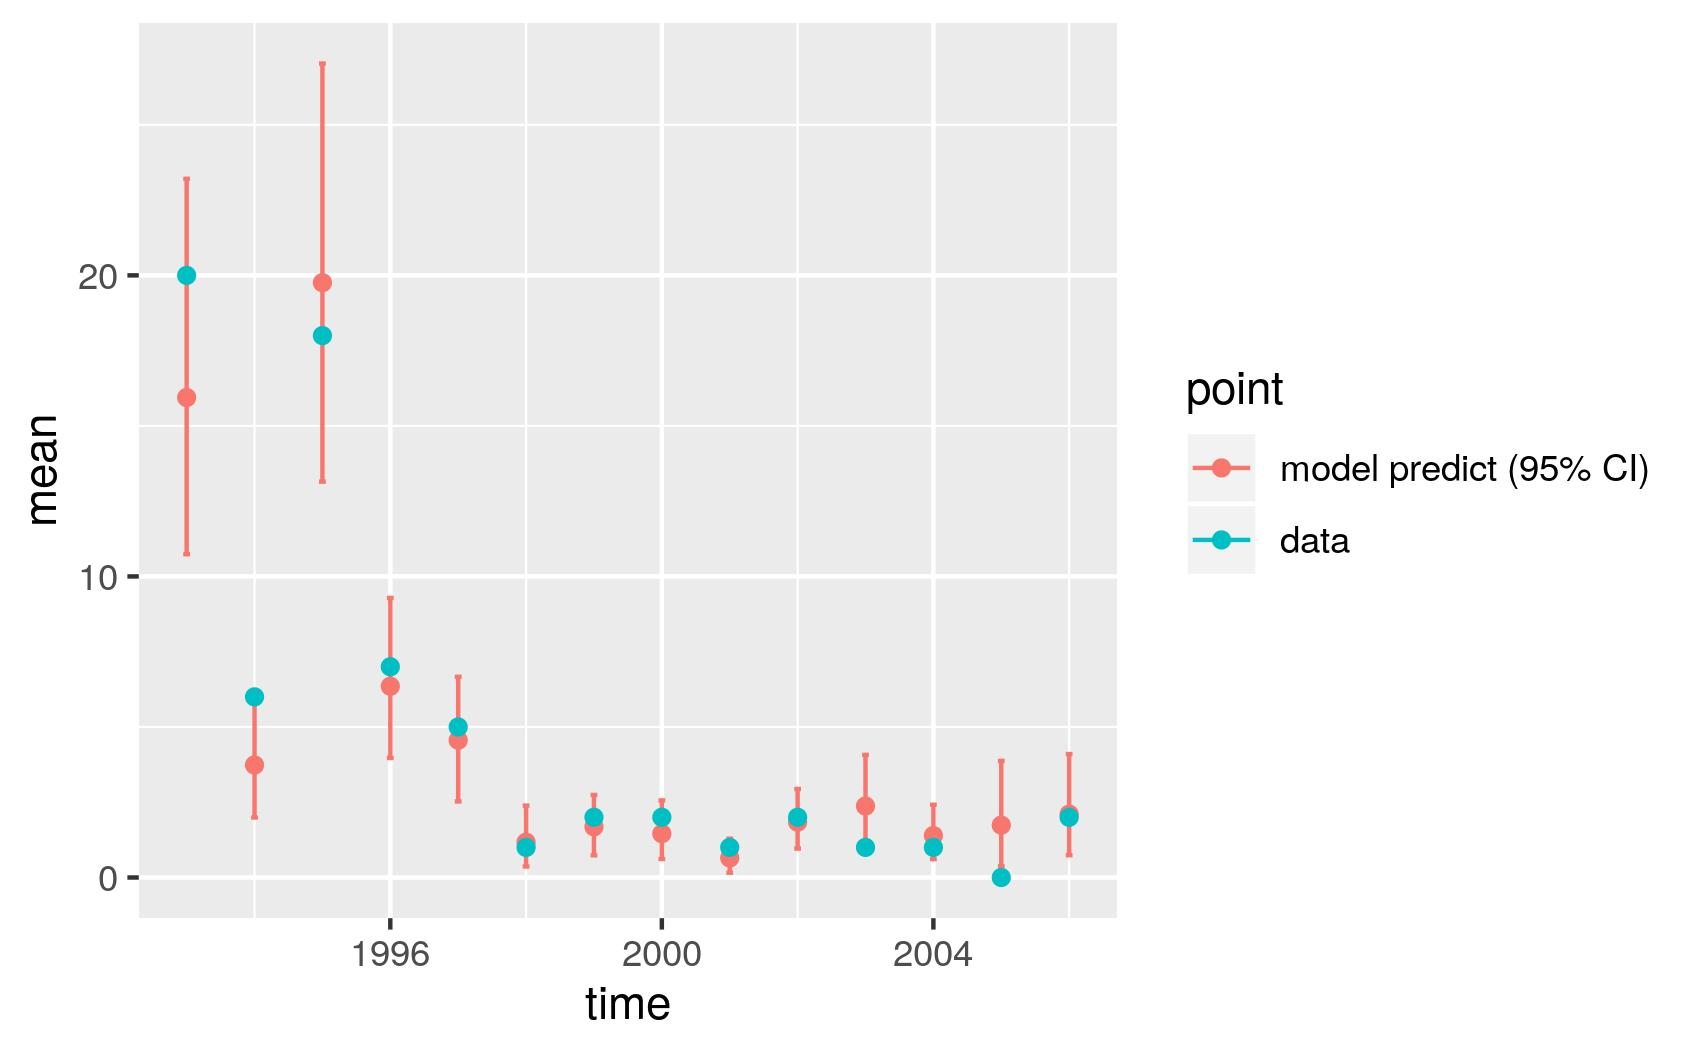

The table this chart was drawn from, first rows:
, point, mean, low, high, time
1, model predict (95% CI), 15.94, 10.74, 23.21, 1993
2, model predict (95% CI), 3.737, 1.992, 6.065, 1994
3, model predict (95% CI), 19.76, 13.15, 27.04, 1995
4, model predict (95% CI), 6.353, 3.971, 9.285, 1996
5, model predict (95% CI), 4.56, 2.527, 6.666, 1997
6, model predict (95% CI), 1.172, 0.3652, 2.387, 1998
7, model predict (95% CI), 1.684, 0.7367, 2.742, 1999
8, model predict (95% CI), 1.457, 0.6134, 2.56, 2000
9, model predict (95% CI), 0.6505, 0.1603, 1.289, 2001
10, model predict (95% CI), 1.839, 0.9616, 2.941, 2002
11, model predict (95% CI), 2.374, 0.8694, 4.072, 2003
12, model predict (95% CI), 1.393, 0.6105, 2.417, 2004
13, model predict (95% CI), 1.739, 0.372, 3.874, 2005
14, model predict (95% CI), 2.105, 0.7402, 4.1, 2006
X1993, data, 20, 20, 20, 1993
X1994, data, 6, 6, 6, 1994
X1995, data, 18, 18, 18, 1995
X1996, data, 7, 7, 7, 1996
X1997, data, 5, 5, 5, 1997
X1998, data, 1, 1, 1, 1998
X1999, data, 2, 2, 2, 1999
X2000, data, 2, 2, 2, 2000
X2001, data, 1, 1, 1, 2001
X2002, data, 2, 2, 2, 2002
X2003, data, 1, 1, 1, 2003
X2004, data, 1, 1, 1, 2004
X2005, data, 0, 0, 0, 2005
X2006, data, 2, 2, 2, 2006
